5-way image classification set "perovskite_tandem" from GitHub (jyotibrahmanandy/solar-cell-quality-control); label vocabulary: defect halide segregation, defect layer delamination, defect phase degradation, defect pinhole, functional.

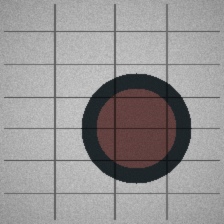
Label: defect phase degradation

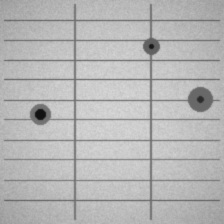
Label: defect pinhole

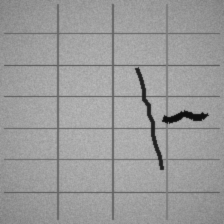
Label: defect layer delamination

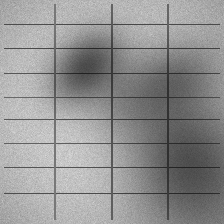
Label: defect halide segregation

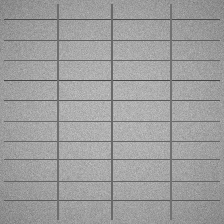
Label: functional

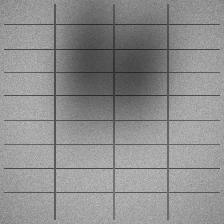
Label: defect halide segregation
